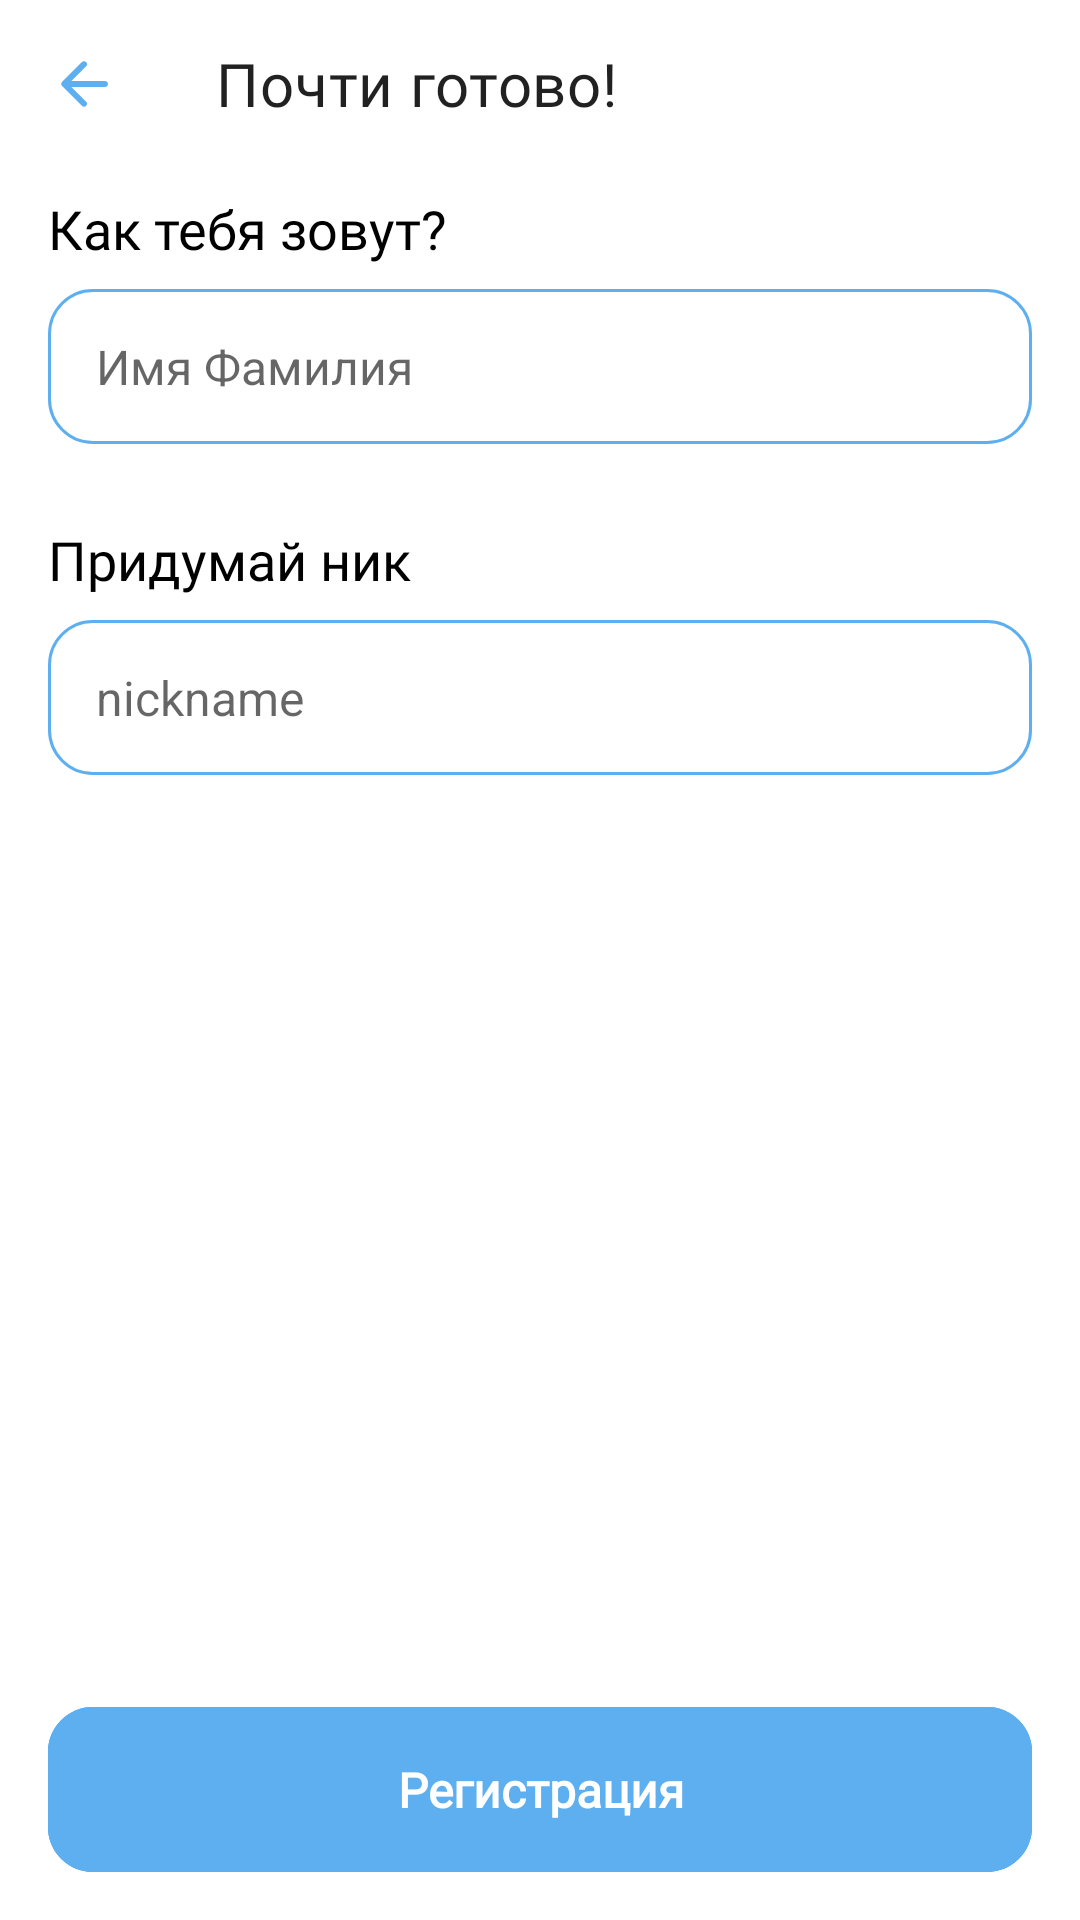

Layout XML and referenced resources for this Android screen:
<!-- AndroidManifest.xml: application theme Theme.Tike -->
<!-- res/layout/fragment_sign_up.xml -->
<?xml version="1.0" encoding="utf-8"?>
<androidx.constraintlayout.widget.ConstraintLayout xmlns:android="http://schemas.android.com/apk/res/android"
    xmlns:app="http://schemas.android.com/apk/res-auto"
    xmlns:tools="http://schemas.android.com/tools"
    android:layout_width="match_parent"
    android:layout_height="match_parent"
    android:clickable="true"
    android:focusable="true">

    <androidx.constraintlayout.widget.Guideline
        android:id="@+id/guidelineStart"
        android:layout_width="wrap_content"
        android:layout_height="wrap_content"
        android:orientation="vertical"
        app:layout_constraintGuide_begin="16dp" />

    <androidx.constraintlayout.widget.Guideline
        android:id="@+id/guidelineEnd"
        android:layout_width="wrap_content"
        android:layout_height="wrap_content"
        android:orientation="vertical"
        app:layout_constraintGuide_end="16dp" />


    <com.google.android.material.appbar.MaterialToolbar
        android:id="@+id/toolbar"
        android:layout_width="match_parent"
        android:layout_height="wrap_content"
        app:collapseIcon="@drawable/ic_back"
        app:layout_constraintStart_toStartOf="parent"
        app:layout_constraintTop_toTopOf="parent"
        app:navigationIcon="@drawable/ic_back"
        app:title="@string/registration_title"
        app:titleTextAppearance="@style/Theme.Tike.Toolbar.Title" />

    <TextView
        android:id="@+id/nameTitle"
        style="@style/Theme.Tike.TextView.RobotoMedium"
        android:layout_width="wrap_content"
        android:layout_height="wrap_content"
        android:layout_marginTop="8dp"
        android:text="@string/question_name"
        app:layout_constraintStart_toStartOf="@id/guidelineStart"
        app:layout_constraintTop_toBottomOf="@id/toolbar" />

    <com.google.android.material.textfield.TextInputLayout
        android:id="@+id/nameLayout"
        style="@style/Theme.Tike.TextInputLayout"
        android:layout_width="0dp"
        android:layout_height="wrap_content"
        android:layout_marginTop="8dp"
        app:helperText=" "
        app:layout_constraintEnd_toEndOf="@id/guidelineEnd"
        app:layout_constraintStart_toStartOf="@id/guidelineStart"
        app:layout_constraintTop_toBottomOf="@id/nameTitle">

        <com.google.android.material.textfield.TextInputEditText
            android:id="@+id/nameInput"
            style="@style/Theme.Tike.TextInput"
            android:layout_width="match_parent"
            android:layout_height="wrap_content"
            android:hint="@string/hint_name"
            android:inputType="text" />

    </com.google.android.material.textfield.TextInputLayout>

    <TextView
        android:id="@+id/nickTitle"
        style="@style/Theme.Tike.TextView.RobotoMedium"
        android:layout_width="wrap_content"
        android:layout_height="wrap_content"
        android:layout_marginTop="6dp"
        android:text="@string/question_nick"
        app:layout_constraintStart_toStartOf="@id/guidelineStart"
        app:layout_constraintTop_toBottomOf="@id/nameLayout" />

    <com.google.android.material.textfield.TextInputLayout
        android:id="@+id/nickLayout"
        style="@style/Theme.Tike.TextInputLayout"
        android:layout_width="0dp"
        android:layout_height="wrap_content"
        android:layout_marginTop="8dp"
        app:helperText=" "
        app:layout_constraintEnd_toEndOf="@id/guidelineEnd"
        app:layout_constraintStart_toStartOf="@id/guidelineStart"
        app:layout_constraintTop_toBottomOf="@id/nickTitle">

        <com.google.android.material.textfield.TextInputEditText
            android:id="@+id/nickInput"
            style="@style/Theme.Tike.TextInput"
            android:layout_width="match_parent"
            android:layout_height="wrap_content"
            android:hint="@string/hint_nick"
            android:inputType="text" />

    </com.google.android.material.textfield.TextInputLayout>

    <TextView
        android:id="@+id/lifestylesTitle"
        style="@style/Theme.Tike.TextView.RobotoMedium"
        android:layout_width="wrap_content"
        android:layout_height="wrap_content"
        android:layout_marginTop="6dp"
        android:text="@string/question_activities"
        android:visibility="gone"
        app:layout_constraintStart_toStartOf="@id/guidelineStart"
        app:layout_constraintTop_toBottomOf="@id/nickLayout" />

    <androidx.recyclerview.widget.RecyclerView
        android:id="@+id/recycler"
        android:layout_width="match_parent"
        android:layout_height="0dp"
        android:layout_marginTop="8dp"
        android:clipChildren="false"
        android:clipToPadding="false"
        android:fillViewport="true"
        android:focusable="false"
        android:orientation="vertical"
        android:overScrollMode="never"
        android:paddingStart="12dp"
        android:paddingEnd="12dp"
        android:paddingBottom="72dp"
        app:layoutManager="androidx.recyclerview.widget.GridLayoutManager"
        app:layout_constraintBottom_toBottomOf="parent"
        app:layout_constraintTop_toBottomOf="@id/lifestylesTitle"
        app:spanCount="2"
        tools:listitem="@layout/item_lifestyle" />

    <ProgressBar
        android:id="@+id/loadingView"
        android:layout_width="40dp"
        android:layout_height="40dp"
        android:visibility="gone"
        app:layout_constraintBottom_toBottomOf="@id/signUp"
        app:layout_constraintEnd_toEndOf="@id/signUp"
        app:layout_constraintStart_toStartOf="@id/signUp"
        app:layout_constraintTop_toTopOf="@id/signUp" />

    <com.google.android.material.button.MaterialButton
        android:id="@+id/signUp"
        style="@style/Theme.Tike.BlueButton.Basic"
        android:layout_width="0dp"
        android:layout_height="55dp"
        android:layout_marginBottom="16dp"
        android:text="@string/registration"
        app:layout_constraintBottom_toBottomOf="parent"
        app:layout_constraintEnd_toEndOf="@id/guidelineEnd"
        app:layout_constraintStart_toStartOf="@id/guidelineStart" />

</androidx.constraintlayout.widget.ConstraintLayout>
<!-- res/layout/item_lifestyle.xml (included above) -->
<?xml version="1.0" encoding="utf-8"?>
<TextView xmlns:android="http://schemas.android.com/apk/res/android"
    xmlns:tools="http://schemas.android.com/tools"
    android:id="@+id/content"
    style="@style/Theme.Tike.TextView.RobotoRegular"
    android:layout_width="match_parent"
    android:layout_height="100dp"
    android:layout_marginStart="4dp"
    android:layout_marginEnd="4dp"
    android:layout_marginBottom="8dp"
    android:background="@drawable/bg_toggle"
    android:gravity="center"
    android:textColor="@color/selector_toggle_text"
    tools:text="📖 Преподаю" />
<!-- resources referenced by this layout -->
<resources>
  <!-- drawable bg_toggle (drawable) -->
  <?xml version="1.0" encoding="UTF-8"?>
  <shape xmlns:android="http://schemas.android.com/apk/res/android">
      <solid android:color="@color/selector_toggle_background"/>
      <corners android:radius="15dp"/>
  </shape>
  <!-- drawable ic_back (drawable) -->
  <vector xmlns:android="http://schemas.android.com/apk/res/android"
      android:width="24dp"
      android:height="24dp"
      android:viewportWidth="24"
      android:viewportHeight="24"
      android:tint="?attr/colorAccent">
    <path
        android:pathData="M19,11H7.83l4.88,-4.88c0.39,-0.39 0.39,-1.03 0,-1.42 -0.39,-0.39 -1.02,-0.39 -1.41,0l-6.59,6.59c-0.39,0.39 -0.39,1.02 0,1.41l6.59,6.59c0.39,0.39 1.02,0.39 1.41,0 0.39,-0.39 0.39,-1.02 0,-1.41L7.83,13H19c0.55,0 1,-0.45 1,-1s-0.45,-1 -1,-1z"
        android:fillColor="#000000"/>
  </vector>
  <string name="hint_name">Имя Фамилия</string>
  <string name="hint_nick">nickname</string>
  <string name="question_activities">Чем ты занимаешься?</string>
  <string name="question_name">Как тебя зовут?</string>
  <string name="question_nick">Придумай ник</string>
  <string name="registration">Регистрация</string>
  <string name="registration_title">Почти готово!</string>
  <style name="Theme.Tike.BlueButton.Basic" parent="Theme.Tike.BlueButton">
          <item name="android:backgroundTint">@color/selector_button_blue_bg</item>
          <item name="android:textColor">@color/selector_button_blue_text</item>
          <item name="strokeColor">@color/blue</item>
          <item name="cornerRadius">15dp</item>
      </style>
  <style name="Theme.Tike.TextInput" parent="Widget.MaterialComponents.TextInputLayout.OutlinedBox">
          <item name="android:paddingTop">15dp</item>
          <item name="android:paddingBottom">15dp</item>
          <item name="android:textSize">16sp</item>
      </style>
  <style name="Theme.Tike.TextInputLayout" parent="Widget.MaterialComponents.TextInputLayout.OutlinedBox">
          <item name="boxCornerRadiusBottomStart">15dp</item>
          <item name="boxCornerRadiusBottomEnd">15dp</item>
          <item name="boxCornerRadiusTopStart">15dp</item>
          <item name="boxCornerRadiusTopEnd">15dp</item>
          <item name="hintEnabled">false</item>
          <item name="boxStrokeColor">@color/blue</item>
      </style>
  <style name="Theme.Tike.TextView.RobotoMedium" parent="Theme.Tike.TextView">
          <item name="android:fontFamily">@font/roboto_medium</item>
      </style>
  <style name="Theme.Tike.TextView.RobotoRegular" parent="Theme.Tike.TextView">
          <item name="android:fontFamily">@font/roboto_regular</item>
      </style>
  <style name="Theme.Tike.Toolbar.Title" parent="TextAppearance.MaterialComponents.Headline6">
          <item name="fontFamily">@font/roboto_medium</item>
      </style>
  <color name="blue">#5EAFEF</color>
  <style name="Theme.Tike.TextView" parent="Widget.MaterialComponents.TextView">
          <item name="android:textColor">?attr/colorOnSurface</item>
          <item name="android:textSize">18sp</item>
      </style>
  <color name="white">#FFFFFFFF</color>
  <color name="black">#FF000000</color>
  <color name="light_blue_black">#474B60</color>
  <color name="lighter_gray">#DCDCDC</color>
  <color name="blue_white">#F1F9FF</color>
  <color name="background_main_light">@color/white</color>
  <color name="background_secondary_light">@color/blue_white</color>
  <style name="Theme.Tike.BottomSheetDialogStyle.Modal" parent="Widget.Design.BottomSheet.Modal">
          <item name="android:background">@drawable/bg_bottom_sheet</item>
      </style>
  <!-- drawable bg_bottom_sheet (drawable) -->
  <?xml version="1.0" encoding="utf-8"?>
  <shape xmlns:android="http://schemas.android.com/apk/res/android"
      android:shape="rectangle">
      <solid android:color="?attr/primaryBackgroundColor" />
      <corners
          android:topLeftRadius="25dp"
          android:topRightRadius="25dp" />
  </shape>
</resources>
